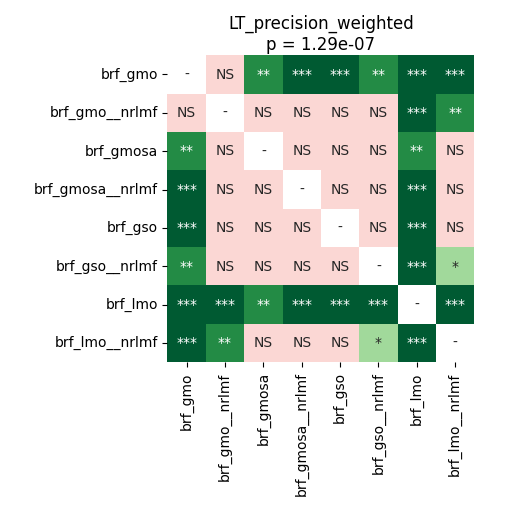

Values plotted in this chart, from the file beside it:
	brf_gmo	brf_gmo__nrlmf	brf_gmosa	brf_gmosa__nrlmf	brf_gso	brf_gso__nrlmf	brf_lmo	brf_lmo__nrlmf
brf_gmo	1.0	0.06363	0.001942	0.0002136	0.0001221	0.00723	0.0001221	0.0002848
brf_gmo__nrlmf	0.06363	1.0	0.05412	0.09156	0.085	0.2135	0.0001221	0.003916
brf_gmosa	0.001942	0.05412	1.0	0.6051	0.6051	0.1246	0.001196	1.0
brf_gmosa__nrlmf	0.0002136	0.09156	0.6051	1.0	0.6556	0.1485	0.0001221	0.06363
brf_gso	0.0001221	0.085	0.6051	0.6556	1.0	0.2943	0.0001221	0.0788
brf_gso__nrlmf	0.00723	0.2135	0.1246	0.1485	0.2943	1.0	0.0001221	0.01526
brf_lmo	0.0001221	0.0001221	0.001196	0.0001221	0.0001221	0.0001221	1.0	0.0001221
brf_lmo__nrlmf	0.0002848	0.003916	1.0	0.06363	0.0788	0.01526	0.0001221	1.0
